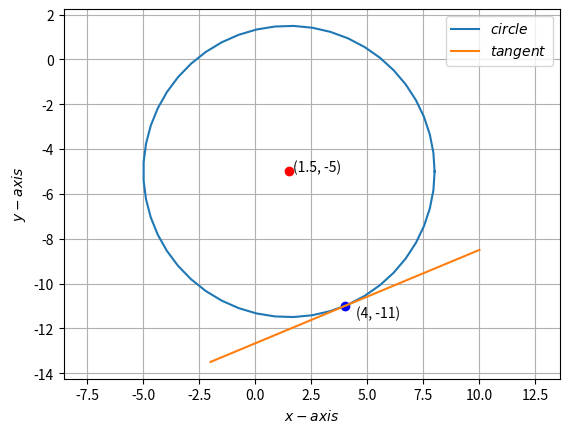

Python code for this plot:
# Plot of the equation of the tangent to a circle x^2+y^2−3x+10y=15 passing through the point (4,-11).

import numpy as np
import matplotlib.pyplot as plt
from numpy import linalg as LA

def circ_gen(O,r):
	len = 50
	theta = np.linspace(0,2*np.pi,len)
	x_circ = np.zeros((2,len))
	x_circ[0,:] = r*np.cos(theta)
	x_circ[1,:] = r*np.sin(theta)
	x_circ = (x_circ.T + O).T
	return x_circ

u = np.array(([3/2,-5]))
f = -15
r = np.sqrt(LA.norm(u)**2-f)
x_circ= circ_gen(u,r)
plt.plot(x_circ[0,:],x_circ[1,:],label='$circle$')

t=np.arange(-1,2)
x=6*t + 4
y=2.5*t-11
plt.plot(x,y,label='$tangent$')

plt.annotate("(4, -11)", (4, -11), (4.5, -11.5))
plt.annotate("(1.5, -5)", (u[0], u[1]), (u[0]+0.2, u[1]))

plt.scatter(4,-11,color='blue')
plt.scatter(u[0],u[1],color='red')

plt.xlabel('$x-axis$')
plt.ylabel('$y-axis$')
plt.legend(loc='best')
plt.grid()
plt.axis('equal')
plt.show()
